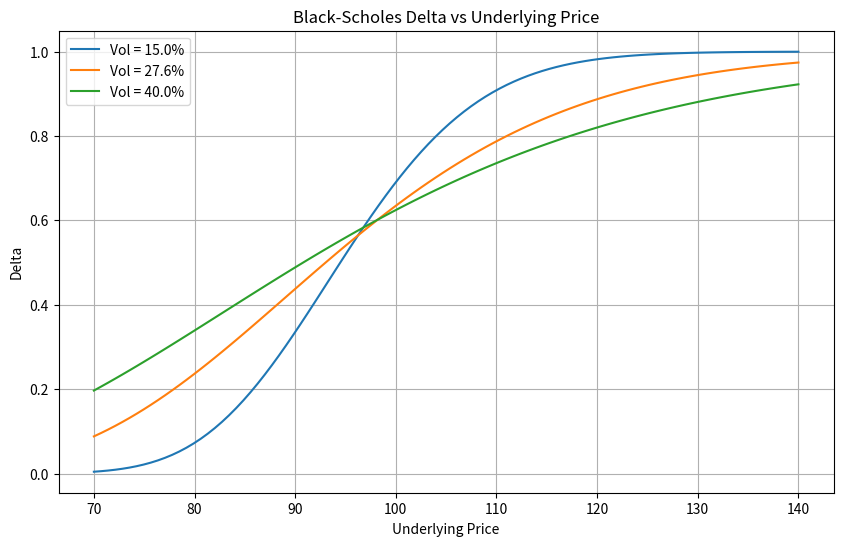

Here is the Python script that generated this plot:
import numpy as np
from scipy.stats import norm
import matplotlib.pyplot as plt
import os

def black_scholes_delta(S, K, T, r, sigma, option_type='call'):
    """
    计算欧式期权的 Black-Scholes Delta
    S: 标的资产价格
    K: 行权价
    T: 到期时间（年）
    r: 无风险利率
    sigma: 波动率
    option_type: 'call' 或 'put'
    """
    d1 = (np.log(S / K) + (r + 0.5 * sigma ** 2) * T) / (sigma * np.sqrt(T))
    if option_type == 'call':
        delta = norm.cdf(d1)
    else:
        delta = norm.cdf(d1) - 1
    return delta

# 参数设置
K = 97.5          # 行权价
r = 0.043         # 无风险利率
T = 0.58          # 到期时间（年）
S_range = np.linspace(70, 140, 100)  # 标的价格范围
volatilities = [0.15, 0.276, 0.40]  # 波动率列表

# 1. 对每个波动率在标的网格上计算 delta
deltas = {}
for sigma in volatilities:
    deltas[sigma] = [black_scholes_delta(S, K, T, r, sigma) for S in S_range]

# 2. 画三条带标注曲线
plt.figure(figsize=(10, 6))
for sigma in volatilities:
    plt.plot(S_range, deltas[sigma], label=f'Vol = {sigma*100:.1f}%')

plt.title('Black-Scholes Delta vs Underlying Price')
plt.xlabel('Underlying Price')
plt.ylabel('Delta')
plt.legend()
plt.grid(True)

# 保存图形
figure_path = 'delta_curve.png'
plt.savefig(figure_path)
plt.close()

# 3. 报告标的 110、波动率 27.6% 的 delta
S_target = 110
sigma_target = 0.276
delta_at_s110 = black_scholes_delta(S_target, K, T, r, sigma_target)

# 4. 填充 result 字典
result = {
    'delta_at_s110': delta_at_s110,
    'figure_path': os.path.abspath(figure_path)
}

# 输出结果以供验证
print(result)
